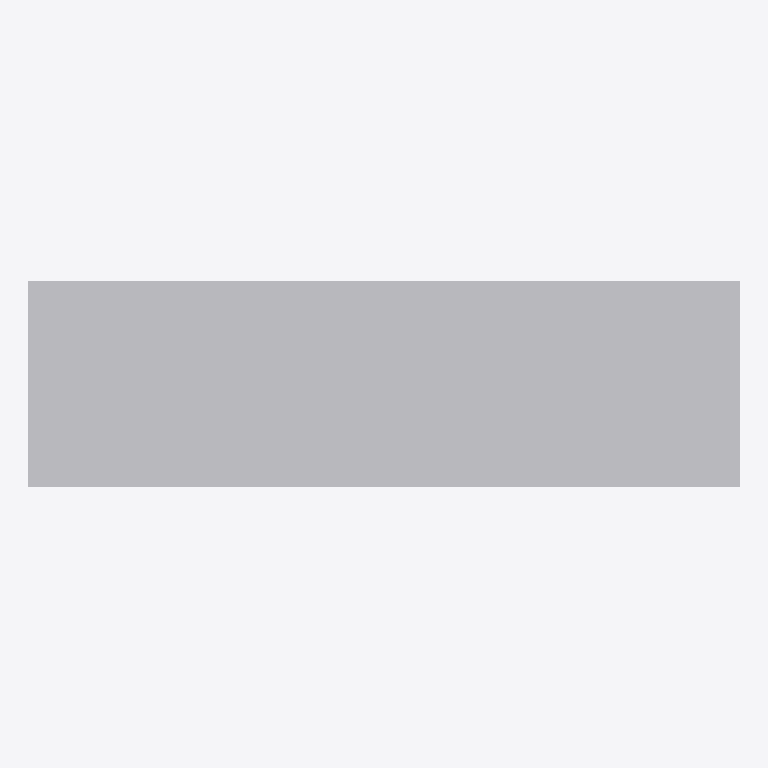
Plan cut of the same IFC building model at storey 'Storey1' (level 0.00 m, cut at 1.40 m), seen from above with north up, elements coloured by IFC class: 1 other element (light grey). No cut surface shows.
Extent 218.5 m × 63.4 m × 1.0 m (x, y, z). Storeys (1): Storey1 at 0.00 m. Elements (1): 1 IfcBuildingElementProxy.

HEADER;
FILE_DESCRIPTION(('ViewDefinition [CoordinationView]'),'2;1');
FILE_NAME('sample_v-nas.ifc','2022-08-15T23:55:12',('V-nasClair(64bit)'),('KAWADA TECHNOSYSTEM Co., Ltd.'),'V-nasClair(64bit)','V-nasClair(64bit) Ver.2021','V-nasClair(64bit)');
FILE_SCHEMA(('IFC2X3'));
ENDSEC;
DATA;
#4=IFCPROJECT('1uBl6gnvP7HA6NNTbS$xsX',#5,'sample_v-nas','sample_v-nas',$,'sample_v-nas',$,(#1),#6);
#24=IFCSITE('1QeyRUBFH5PvvLYKPpTyC1',#5,'Site',$,$,#25,$,$,.ELEMENT.,$,$,$,$,$);
#30=IFCBUILDING('3mQZ$TozL6jxFEueFumqFl',#5,'構造物 1','構造物 1',$,#31,$,$,.ELEMENT.,$,$,$);
#33=IFCBUILDINGSTOREY('2IE$q2pZX7Qfen3wkEuE_9',#5,'Storey1',$,$,#34,$,$,.ELEMENT.,0.0);
#37=IFCBUILDINGELEMENTPROXY('2u29TZeKnAfBolSAhO_ZYy',#5,'V-nasSTD',$,$,#39,#38,$,.ELEMENT.);
ENDSEC;
